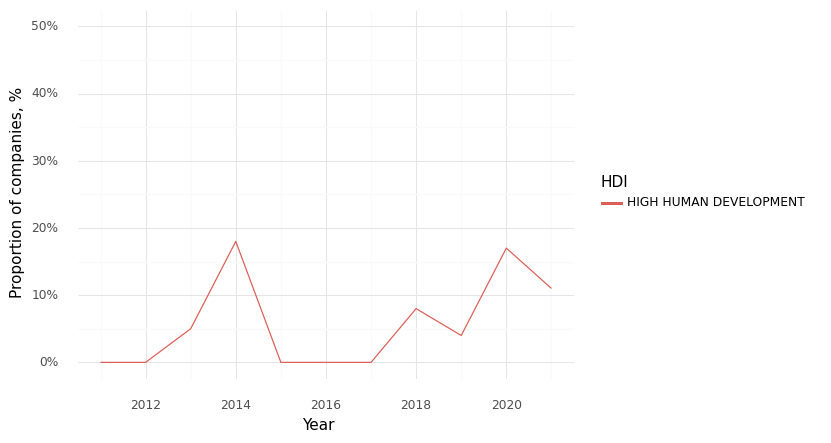

Data behind this chart, as committed beside it:
, Year, HDI, Climate, Health, Intersection
0, 2011, HIGH HUMAN DEVELOPMENT, 0.25, 0.83, 0.0
1, 2012, HIGH HUMAN DEVELOPMENT, 0.33, 0.86, 0.0
2, 2013, HIGH HUMAN DEVELOPMENT, 0.32, 0.95, 0.05
3, 2014, HIGH HUMAN DEVELOPMENT, 0.24, 0.94, 0.18
4, 2015, HIGH HUMAN DEVELOPMENT, 0.32, 1.0, 0.0
5, 2016, HIGH HUMAN DEVELOPMENT, 0.35, 0.85, 0.0
6, 2017, HIGH HUMAN DEVELOPMENT, 0.35, 0.85, 0.0
7, 2018, HIGH HUMAN DEVELOPMENT, 0.42, 0.79, 0.08
8, 2019, HIGH HUMAN DEVELOPMENT, 0.48, 0.83, 0.04
9, 2020, HIGH HUMAN DEVELOPMENT, 0.5, 0.78, 0.17
10, 2021, HIGH HUMAN DEVELOPMENT, 0.52, 0.85, 0.11
